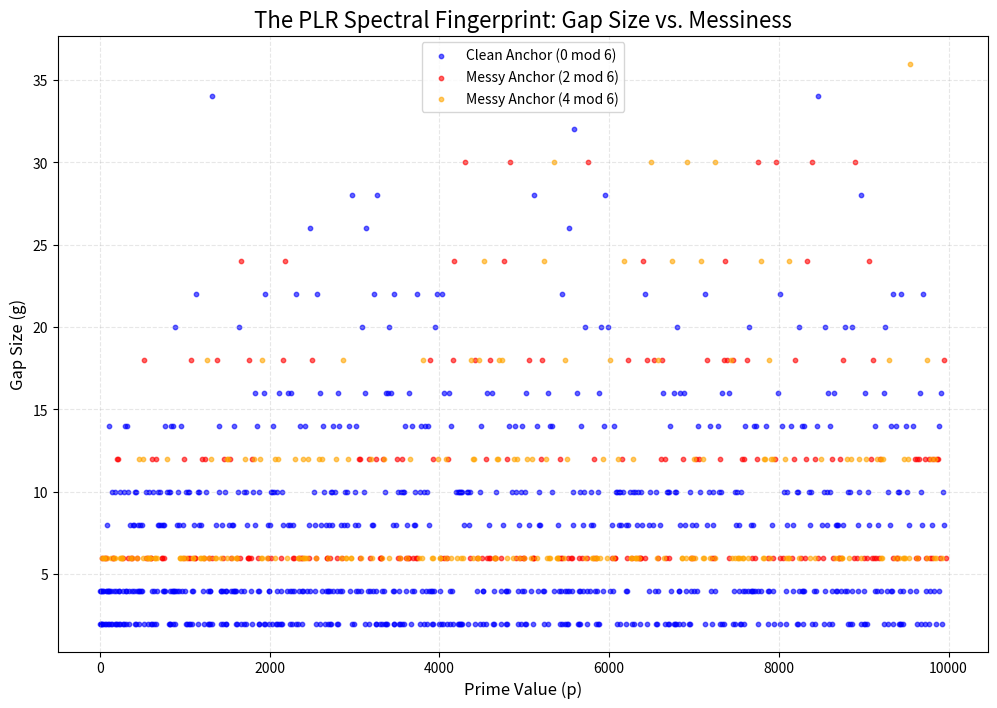

Reproduce this figure in Python.
import matplotlib.pyplot as plt
import time

# ==============================================================================
# PLR SPECTRAL VISUALIZER
#
# GOAL:
# Graphically demonstrate the "Phase Separation" of Prime Gaps based on
# the PLR Messiness Score (Mod 6 Anchor).
#
# HYPOTHESIS:
# - "Clean" Anchors (0 mod 6) should capture ALL Twin (2) and Cousin (4) gaps.
# - "Messy" Anchors (2, 4 mod 6) should capture ALL Sexy (6) gaps.
# - This visualizes WHY the Sexy density is 2x (it combines two messy channels).
# ==============================================================================

def get_anchor_residue(p_current, p_next):
    """Calculates the PLR Anchor Residue (Mod 6)."""
    anchor = p_current + p_next
    return anchor % 6

def generate_plr_spectrum():
    print("Generating PLR Spectral Data...")
    
    # 1. Load Primes (Small sample for clear graphing)
    LIMIT = 10000
    primes = []
    sieve = [True] * (LIMIT + 1)
    for i in range(2, int(LIMIT**0.5) + 1):
        if sieve[i]:
            for j in range(i*i, LIMIT + 1, i):
                sieve[j] = False
    primes = [i for i, is_prime in enumerate(sieve) if is_prime and i > 3] # Skip 2,3
    
    # 2. Collect Data Points
    x_clean = [] # Index for Clean
    y_clean = [] # Gap for Clean
    
    x_messy_2 = [] # Index for Messy 2
    y_messy_2 = [] # Gap for Messy 2
    
    x_messy_4 = [] # Index for Messy 4
    y_messy_4 = [] # Gap for Messy 4
    
    stats = {0: {}, 2: {}, 4: {}}
    
    for i in range(len(primes) - 1):
        p = primes[i]
        p_next = primes[i+1]
        gap = p_next - p
        anchor_res = get_anchor_residue(p, p_next)
        
        # Record Stats for Text Report
        if gap not in stats[anchor_res]: stats[anchor_res][gap] = 0
        stats[anchor_res][gap] += 1
        
        # Record Coordinates for Graph
        if anchor_res == 0:
            x_clean.append(p)
            y_clean.append(gap)
        elif anchor_res == 2:
            x_messy_2.append(p)
            y_messy_2.append(gap)
        elif anchor_res == 4:
            x_messy_4.append(p)
            y_messy_4.append(gap)

    # 3. Generate the Graph (Saved to file)
    print("Plotting 'PLR_Spectral_Graph.png'...")
    plt.figure(figsize=(12, 8))
    
    # Plot Clean (Blue)
    plt.scatter(x_clean, y_clean, c='blue', label='Clean Anchor (0 mod 6)', alpha=0.6, s=10)
    
    # Plot Messy (Red/Orange)
    plt.scatter(x_messy_2, y_messy_2, c='red', label='Messy Anchor (2 mod 6)', alpha=0.6, s=10)
    plt.scatter(x_messy_4, y_messy_4, c='orange', label='Messy Anchor (4 mod 6)', alpha=0.6, s=10)
    
    plt.title('The PLR Spectral Fingerprint: Gap Size vs. Messiness', fontsize=16)
    plt.xlabel('Prime Value (p)', fontsize=12)
    plt.ylabel('Gap Size (g)', fontsize=12)
    plt.legend()
    plt.grid(True, linestyle='--', alpha=0.3)
    
    output_file = "PLR_Spectral_Graph.png"
    plt.savefig(output_file)
    print(f"Graph saved to {output_file}")
    
    # 4. Print ASCII Summary for Verification
    print("\n" + "="*60)
    print(" PLR SPECTRAL DATA SUMMARY")
    print("="*60)
    print(f"{'Anchor Type':<20} | {'Dominant Gaps Found'}")
    print("-" * 60)
    
    clean_gaps = sorted(stats[0].keys())[:5]
    messy_2_gaps = sorted(stats[2].keys())[:5]
    messy_4_gaps = sorted(stats[4].keys())[:5]
    
    print(f"{'Clean (0 mod 6)':<20} | {clean_gaps} ...")
    print(f"{'Messy (2 mod 6)':<20} | {messy_2_gaps} ...")
    print(f"{'Messy (4 mod 6)':<20} | {messy_4_gaps} ...")
    print("-" * 60)
    print("[INTERPRETATION]")
    if 2 in stats[0] and 4 in stats[0] and 6 not in stats[0]:
        print("CONFIRMED: Small Gaps (2, 4) are EXCLUSIVE to Clean Anchors.")
    if 6 in stats[2] or 6 in stats[4]:
        print("CONFIRMED: Sexy Gaps (6) are EXCLUSIVE to Messy Anchors.")
        
if __name__ == "__main__":
    generate_plr_spectrum()